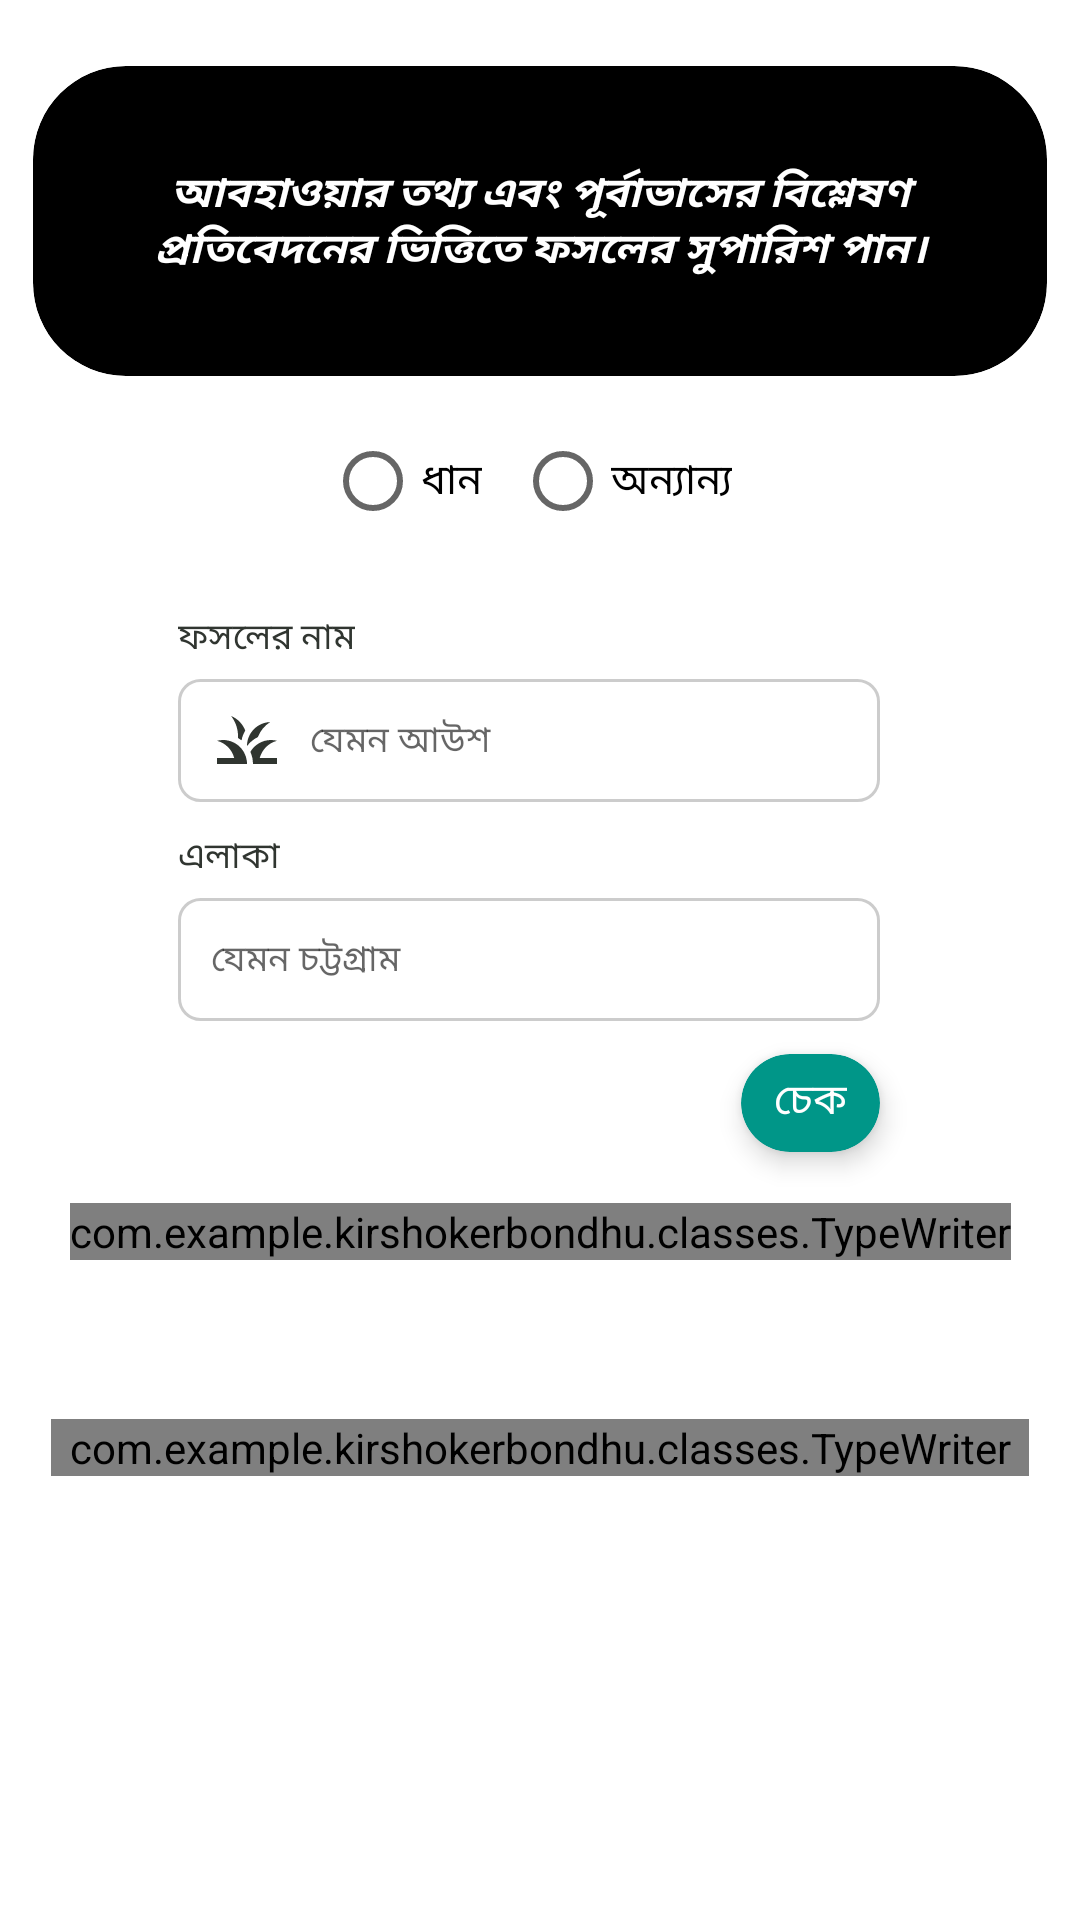

Reconstruct the res/layout file that produces this screen, plus the resources it refers to.
<!-- AndroidManifest.xml: application theme Theme.KirshokerBondhu -->
<!-- res/layout/bottom_spread_sheet_for_crop_suggestion_and_budget.xml -->
<?xml version="1.0" encoding="utf-8"?>
<androidx.core.widget.NestedScrollView xmlns:android="http://schemas.android.com/apk/res/android"
    xmlns:app="http://schemas.android.com/apk/res-auto"
    android:layout_width="match_parent"
    android:layout_height="match_parent">

    <androidx.constraintlayout.widget.ConstraintLayout
        android:id="@+id/constraint_container"
        android:layout_width="match_parent"
        android:layout_height="wrap_content"
        android:animateLayoutChanges="true"
        android:paddingTop="11dp">
        <androidx.cardview.widget.CardView
            android:id="@+id/card_desc"
            android:layout_width="match_parent"
            android:layout_height="wrap_content"
            android:layout_margin="11dp"
            app:cardBackgroundColor="@color/black"
            app:cardCornerRadius="31dp"
            app:cardElevation="0dp"
            app:layout_constraintEnd_toEndOf="parent"
            app:layout_constraintStart_toStartOf="parent"
            app:layout_constraintTop_toTopOf="parent">

            <TextView
                android:id="@+id/text_desc"
                android:layout_width="wrap_content"
                android:layout_height="wrap_content"
                android:layout_margin="21dp"
                android:fontFamily="@font/bontserrat_bold"
                android:padding="11dp"
                android:text="@string/crop_recommendation_desc"
                android:textAlignment="center"
                android:textColor="@color/white"
                android:textStyle="bold|italic"
                app:layout_constraintEnd_toEndOf="parent"
                app:layout_constraintStart_toStartOf="parent"
                app:layout_constraintTop_toTopOf="parent" />

        </androidx.cardview.widget.CardView>

        <RadioGroup
            android:id="@+id/radioGroup"
            android:layout_width="0dp"
            android:layout_height="wrap_content"
            android:gravity="center"
            android:orientation="horizontal"
            android:layout_marginTop="11dp"
            app:layout_constraintEnd_toEndOf="@+id/edit_crop_name"
            app:layout_constraintStart_toStartOf="@+id/edit_crop_name"
            app:layout_constraintTop_toBottomOf="@+id/card_desc">

            <RadioButton
                android:id="@+id/radio_paddy"
                android:layout_width="wrap_content"
                android:layout_height="wrap_content"
                android:layout_marginEnd="11dp"
                android:fontFamily="@font/bontserrat_bold"
                android:text="@string/paddy" />

            <RadioButton
                android:id="@+id/radio_others"
                android:layout_width="wrap_content"
                android:layout_height="wrap_content"
                android:fontFamily="@font/bontserrat_bold"
                android:text="@string/others" />

        </RadioGroup>

        <TextView
            android:id="@+id/text_crop_name"
            android:layout_width="wrap_content"
            android:layout_height="wrap_content"
            android:layout_marginTop="21dp"
            android:fontFamily="@font/bontserrat_bold"
            android:includeFontPadding="false"
            android:text="@string/crop_name"
            android:textColor="@color/greenishGrey"
            android:textSize="12sp"
            app:layout_constraintStart_toStartOf="@+id/edit_crop_name"
            app:layout_constraintTop_toBottomOf="@+id/radioGroup" />

        <AutoCompleteTextView
            android:id="@+id/edit_crop_name"
            android:layout_width="0dp"
            android:layout_height="41dp"
            android:layout_marginTop="5dp"
            android:autofillHints="null"
            android:drawableStart="@drawable/crop"
            app:drawableTint="@color/greenishGrey"
            android:drawablePadding="9dp"
            android:background="@drawable/stroked_rounded_box"
            android:completionThreshold="1"
            android:dropDownAnchor="@id/text_area"
            android:dropDownHeight="match_parent"
            android:fillViewport="true"
            android:fitsSystemWindows="true"
            android:focusable="true"
            android:fontFamily="@font/bontserrat_bold"
            android:hint="@string/hint_crop_name_aus"
            android:includeFontPadding="true"
            android:inputType="textAutoComplete"
            android:paddingStart="11dp"
            android:paddingEnd="11dp"
            android:selectAllOnFocus="true"
            android:singleLine="true"
            android:textColor="@color/greenishGrey"
            android:textSize="12sp"
            app:layout_constraintBottom_toBottomOf="parent"
            app:layout_constraintEnd_toEndOf="parent"
            app:layout_constraintHorizontal_bias="0.471"
            app:layout_constraintStart_toStartOf="parent"
            app:layout_constraintTop_toBottomOf="@+id/text_crop_name"
            app:layout_constraintVertical_bias="0.0"
            app:layout_constraintWidth_percent=".65" />

        <TextView
            android:id="@+id/text_area"
            android:layout_width="0dp"
            android:layout_height="wrap_content"
            android:layout_marginTop="11dp"
            android:fontFamily="@font/bontserrat_bold"
            android:includeFontPadding="false"
            android:text="@string/area"
            android:textColor="@color/greenishGrey"
            android:textSize="12sp"
            app:layout_constraintEnd_toEndOf="@+id/edit_crop_name"
            app:layout_constraintStart_toStartOf="@+id/edit_crop_name"
            app:layout_constraintTop_toBottomOf="@+id/edit_crop_name" />


        <AutoCompleteTextView
            android:id="@+id/edit_area"
            android:layout_width="0dp"
            android:layout_height="41dp"
            android:layout_marginTop="5dp"
            android:layout_marginBottom="19dp"
            android:drawableStart="@drawable/location"
            app:drawableTint="@color/greenishGrey"
            android:drawablePadding="9dp"
            android:autofillHints="null"
            android:background="@drawable/stroked_rounded_box"
            android:completionThreshold="1"
            android:dropDownAnchor="@id/text_area"
            android:dropDownHeight="match_parent"
            android:fillViewport="true"
            android:fitsSystemWindows="true"
            android:focusable="true"
            android:fontFamily="@font/bontserrat_bold"
            android:hint="@string/hint_area"
            android:includeFontPadding="true"
            android:inputType="textAutoComplete"
            android:paddingStart="11dp"
            android:paddingEnd="11dp"
            android:selectAllOnFocus="true"
            android:singleLine="true"
            android:textColor="@color/greenishGrey"
            android:textSize="12sp"
            app:layout_constraintBottom_toBottomOf="parent"
            app:layout_constraintEnd_toEndOf="@+id/edit_crop_name"
            app:layout_constraintHorizontal_bias="0.0"
            app:layout_constraintStart_toStartOf="@+id/edit_crop_name"
            app:layout_constraintTop_toBottomOf="@+id/text_area"
            app:layout_constraintVertical_bias="0"
            app:layout_constraintWidth_percent=".65" />

        <androidx.cardview.widget.CardView
            android:id="@+id/card_check"
            android:layout_width="wrap_content"
            android:layout_height="wrap_content"
            app:cardBackgroundColor="#009688"
            app:cardCornerRadius="100dp"
            app:cardElevation="5dp"
            android:layout_marginTop="11dp"
            app:layout_constraintEnd_toEndOf="@+id/edit_area"
            app:layout_constraintTop_toBottomOf="@+id/edit_area">

            <TextView
                android:layout_width="wrap_content"
                android:layout_height="wrap_content"
                android:layout_marginLeft="11dp"
                android:layout_marginTop="7dp"
                android:layout_marginRight="11dp"
                android:layout_marginBottom="7dp"
                android:drawableStart="@drawable/done"
                android:drawablePadding="11dp"
                android:drawableTint="@color/white"
                android:fontFamily="@font/bontserrat_bold"
                android:gravity="center"
                android:includeFontPadding="false"
                android:text="@string/check"
                android:textAlignment="center"
                android:textColor="@color/white" />
        </androidx.cardview.widget.CardView>

        <com.example.kirshokerbondhu.classes.TypeWriter
            android:id="@+id/text_verdict"
            android:layout_width="wrap_content"
            android:layout_height="wrap_content"
            android:layout_margin="17dp"
            android:fontFamily="@font/bontserrat_bold"
            android:text=""
            android:textColor="@color/black"
            android:textSize="31sp"
            android:visibility="visible"
            app:layout_constraintEnd_toEndOf="parent"
            app:layout_constraintHorizontal_bias=".5"
            app:layout_constraintStart_toStartOf="parent"
            app:layout_constraintTop_toBottomOf="@+id/card_check" />

        <TextView
            android:id="@+id/text_reason_tag"
            android:layout_width="wrap_content"
            android:layout_height="wrap_content"
            android:fontFamily="@font/bontserrat_bold"
            android:text=""
            android:textColor="@color/black"
            android:textSize="27sp"
            android:visibility="visible"
            app:layout_constraintStart_toStartOf="@+id/text_verdict"
            app:layout_constraintTop_toBottomOf="@+id/text_verdict" />

        <com.example.kirshokerbondhu.classes.TypeWriter
            android:id="@+id/text_reason"
            android:layout_width="match_parent"
            android:layout_height="wrap_content"
            android:layout_margin="17dp"
            android:fontFamily="@font/montserrat_medium"
            android:textColor="@color/greenishGrey"
            android:textSize="15sp"
            android:textStyle="bold"
            android:visibility="visible"
            app:layout_constraintBottom_toBottomOf="parent"
            app:layout_constraintEnd_toEndOf="parent"
            app:layout_constraintStart_toStartOf="parent"
            app:layout_constraintTop_toBottomOf="@+id/text_reason_tag"
            app:layout_constraintVertical_bias="0" />


    </androidx.constraintlayout.widget.ConstraintLayout>


</androidx.core.widget.NestedScrollView>
<!-- resources referenced by this layout -->
<resources>
  <color name="black">#FF000000</color>
  <color name="greenishGrey">#FF303530</color>
  <color name="white">#FFFFFFFF</color>
  <!-- drawable crop (drawable) -->
  <vector android:autoMirrored="true" android:height="24dp"
      android:tint="?attr/colorControlNormal" android:viewportHeight="24"
      android:viewportWidth="24" android:width="24dp" xmlns:android="http://schemas.android.com/apk/res/android">
      <path android:fillColor="@android:color/white" android:pathData="M12,20H2v-2h5.75l0,0C7.02,15.19 4.81,12.99 2,12.26C2.64,12.1 3.31,12 4,12C8.42,12 12,15.58 12,20zM22,12.26C21.36,12.1 20.69,12 20,12c-2.93,0 -5.48,1.58 -6.88,3.93c0.29,0.66 0.53,1.35 0.67,2.07c0.13,0.65 0.2,1.32 0.2,2h2h6v-2h-5.75C16.98,15.19 19.19,12.99 22,12.26zM15.64,11.02c0.78,-2.09 2.23,-3.84 4.09,-5C15.44,6.16 12,9.67 12,14c0,0.01 0,0.02 0,0.02C12.95,12.75 14.2,11.72 15.64,11.02zM11.42,8.85C10.58,6.66 8.88,4.89 6.7,4C8.14,5.86 9,8.18 9,10.71c0,0.21 -0.03,0.41 -0.04,0.61c0.43,0.24 0.83,0.52 1.22,0.82C10.39,10.96 10.83,9.85 11.42,8.85z"/>
  </vector>
  <!-- drawable stroked_rounded_box (drawable) -->
  <?xml version="1.0" encoding="utf-8"?>
  <shape xmlns:android="http://schemas.android.com/apk/res/android"
      android:shape="rectangle">
  
      <corners android:radius="7dp" />
      <stroke
          android:width="1dp"
          android:color="#33000000" />
  
  </shape>
  <string name="area">এলাকা</string>
  <string name="check">চেক</string>
  <string name="crop_name">ফসলের নাম</string>
  <string name="crop_recommendation_desc">আবহাওয়ার তথ্য এবং পূর্বাভাসের বিশ্লেষণ প্রতিবেদনের ভিত্তিতে ফসলের সুপারিশ পান।</string>
  <string name="hint_area">যেমন চট্টগ্রাম</string>
  <string name="hint_crop_name_aus">যেমন আউশ</string>
  <string name="others">অন্যান্য</string>
  <string name="paddy">ধান</string>
  <style name="Theme.KirshokerBondhu" parent="Theme.MaterialComponents.DayNight.NoActionBar">
          
          <item name="colorPrimary">@color/white</item>
          <item name="colorPrimaryVariant">@color/greenishGrey</item>
          <item name="colorOnPrimary">#ffffff</item>
          
          <item name="colorSecondary">@color/teal_200</item>
          <item name="colorSecondaryVariant">@color/teal_700</item>
          <item name="colorOnSecondary">@color/black</item>
          
          <item name="android:statusBarColor" tools:targetApi="l">?attr/colorPrimaryVariant</item>
          
          <item name="bottomSheetDialogTheme">@style/AppBottomSheetDialogTheme</item>
      </style>
  <color name="teal_200">#FF03DAC5</color>
  <color name="teal_700">#FF018786</color>
  <style name="AppBottomSheetDialogTheme" parent="Theme.Design.Light.BottomSheetDialog">
          <item name="bottomSheetStyle">@style/AppModalStyle</item>
      </style>
  <style name="AppModalStyle" parent="Widget.Design.BottomSheet.Modal">
          <item name="android:background">@drawable/top_rounded_corners</item>
      </style>
  <!-- drawable top_rounded_corners (drawable) -->
  <?xml version="1.0" encoding="utf-8"?>
  <shape xmlns:android="http://schemas.android.com/apk/res/android"
      android:shape="rectangle">
  
      <corners
          android:topLeftRadius="27dp"
          android:topRightRadius="27dp"/>
      <solid android:color="@color/white" />
  
  </shape>
</resources>
